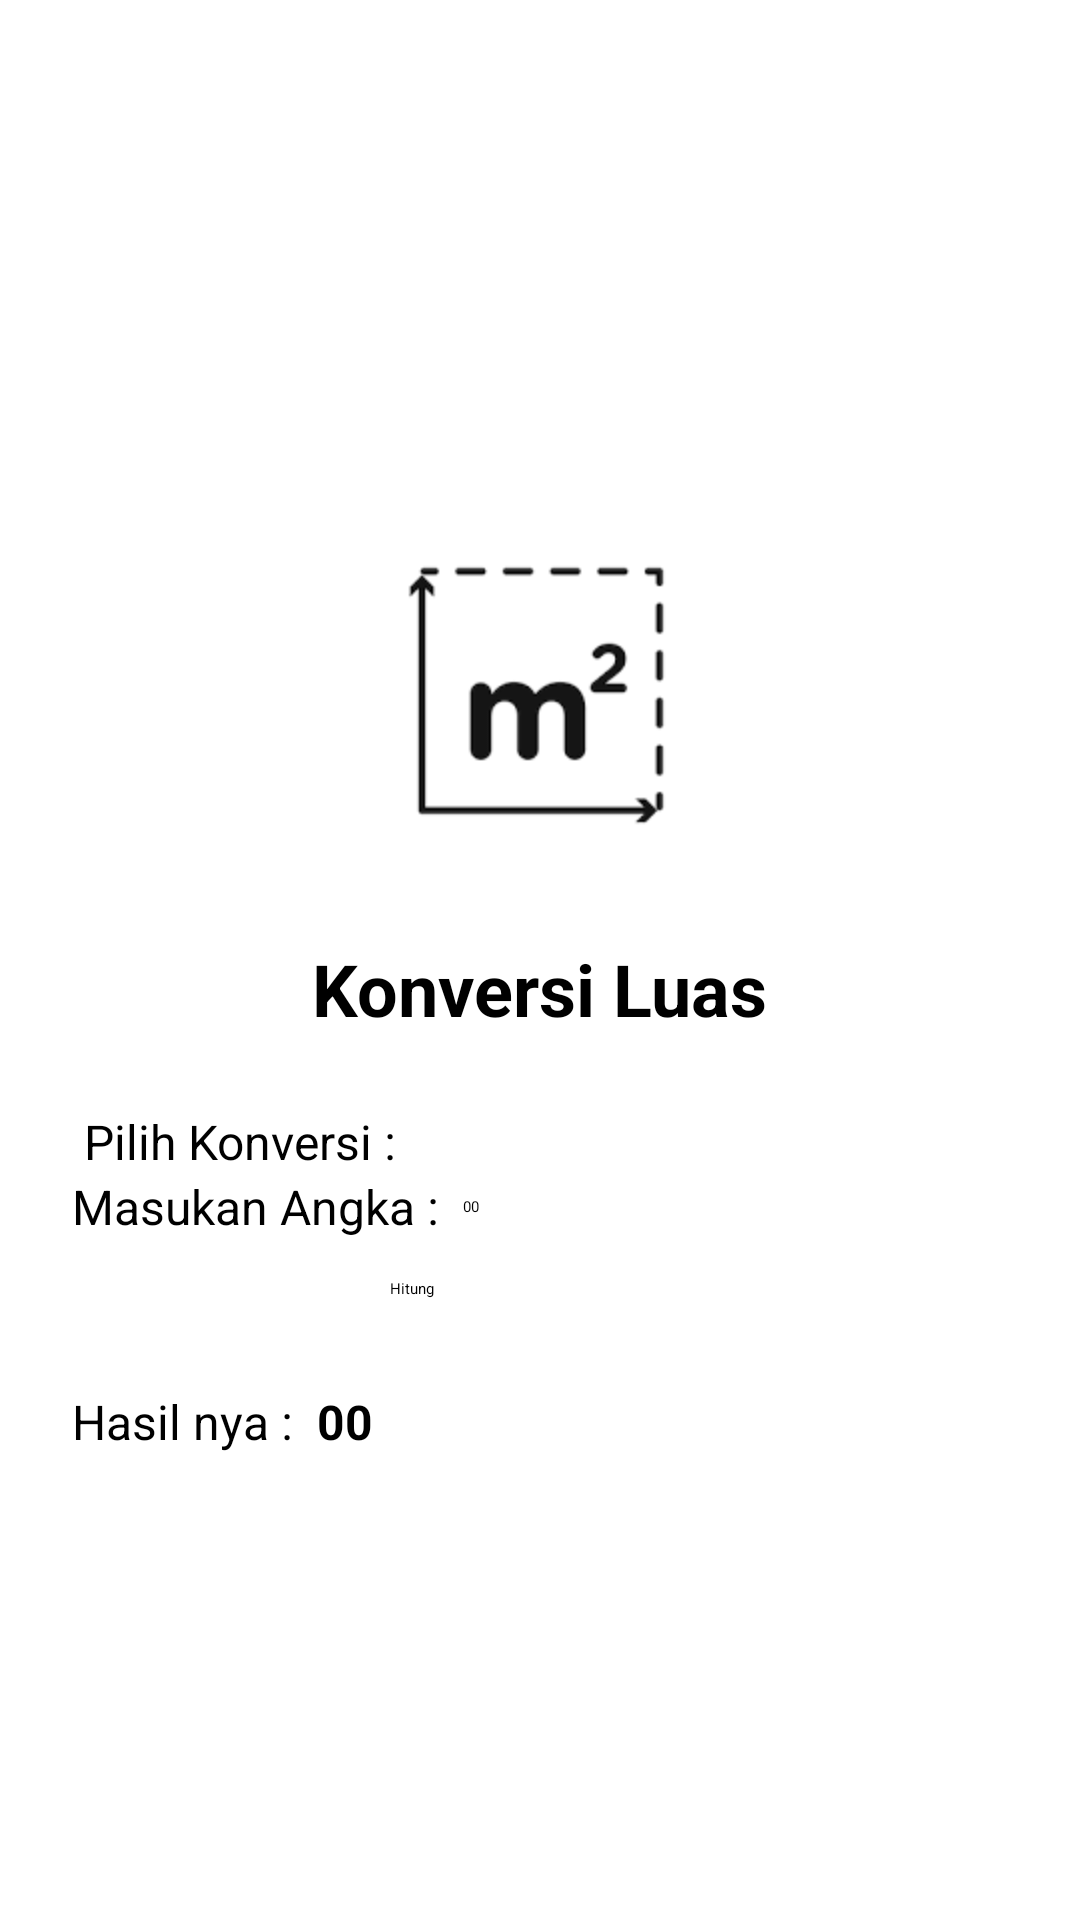

The Android layout XML behind this screen, and the referenced resources:
<!-- AndroidManifest.xml: application theme Theme.Pertemuan2_rina -->
<!-- res/layout/activity_detail_luas.xml -->
<?xml version="1.0" encoding="utf-8"?>
<RelativeLayout xmlns:android="http://schemas.android.com/apk/res/android"
    xmlns:app="http://schemas.android.com/apk/res-auto"
    xmlns:tools="http://schemas.android.com/tools"
    android:layout_width="match_parent"
    android:layout_height="match_parent"
    tools:context=".DetailLuasActivity">
    <LinearLayout
        android:layout_width="match_parent"
        android:layout_height="match_parent"
        android:gravity="center"
        android:orientation="vertical"
        android:padding="24dp">

        <ImageView
            android:id="@+id/imgMenuLuas"
            android:layout_width="150dp"
            android:layout_height="150dp"
            android:layout_gravity="center_horizontal"
            app:srcCompat="@drawable/luas1" />

        <TextView
            android:id="@+id/txtMenuLuas"
            android:layout_width="wrap_content"
            android:layout_height="wrap_content"
            android:layout_gravity="center_horizontal"
            android:layout_marginTop="8dp"
            android:layout_marginBottom="24dp"
            android:text="Konversi Luas"
            android:textSize="24sp"
            android:textStyle="bold" />

        <LinearLayout
            android:id="@+id/layPilihan"
            android:layout_width="match_parent"
            android:layout_height="wrap_content"
            android:orientation="horizontal">

            <TextView
                android:id="@+id/txtPilihan"
                android:layout_width="wrap_content"
                android:layout_height="wrap_content"
                android:text=" Pilih Konversi : "
                android:textSize="16sp" />

            <Spinner
                android:id="@+id/spLuas"
                android:layout_width="match_parent"
                android:layout_height="wrap_content"
                android:layout_marginBottom="16dp" />
        </LinearLayout>

        <LinearLayout
            android:id="@+id/layInput"
            android:layout_width="match_parent"
            android:layout_height="wrap_content"
            android:gravity="center_vertical"
            android:orientation="horizontal">

            <TextView
                android:id="@+id/txtInputLuas"
                android:layout_width="wrap_content"
                android:layout_height="wrap_content"
                android:layout_marginEnd="8dp"
                android:text="Masukan Angka :"
                android:textSize="16sp" />

            <EditText
                android:id="@+id/edInputLuas"
                android:layout_width="match_parent"
                android:layout_height="wrap_content"
                android:layout_weight="1"
                android:ems="10"
                android:hint="00"
                android:inputType="number"
                />

        </LinearLayout>

        <Button
            android:id="@+id/tbHitung"
            android:layout_width="200dp"
            android:layout_height="wrap_content"
            android:layout_marginLeft="50dp"
            android:layout_marginTop="13dp"
            android:backgroundTint="#8F8F8F"
            android:text="Hitung"
            app:cornerRadius="50dp" />

        <LinearLayout
            android:id="@+id/layHasil"
            android:layout_width="match_parent"
            android:layout_height="wrap_content"
            android:layout_marginTop="30dp"
            android:gravity="center_vertical"
            android:orientation="horizontal">

            <TextView
                android:id="@+id/txtLuas"
                android:layout_width="wrap_content"
                android:layout_height="wrap_content"
                android:layout_marginEnd="8dp"
                android:text="Hasil nya :"
                android:textSize="16sp" />

            <TextView
                android:id="@+id/txtHasilLuas"
                android:layout_width="wrap_content"
                android:layout_height="wrap_content"
                android:text="00"
                android:textSize="16sp"
                android:textStyle="bold" />
        </LinearLayout>
    </LinearLayout>
</RelativeLayout>
<!-- resources referenced by this layout -->
<resources>
  <!-- drawable luas1: jpg bitmap (drawable, 1797 bytes) -->
</resources>
